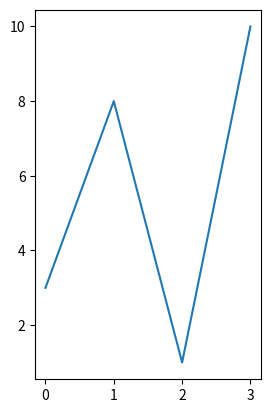

The matplotlib source for this figure:
# matplotlib subplot

import matplotlib.pyplot as plt
import numpy as np

#plot 1:
x = np.array([0, 1, 2, 3])
y = np.array([3, 8, 1, 10])

plt.subplot(1, 2, 1)
plt.plot(x,y)